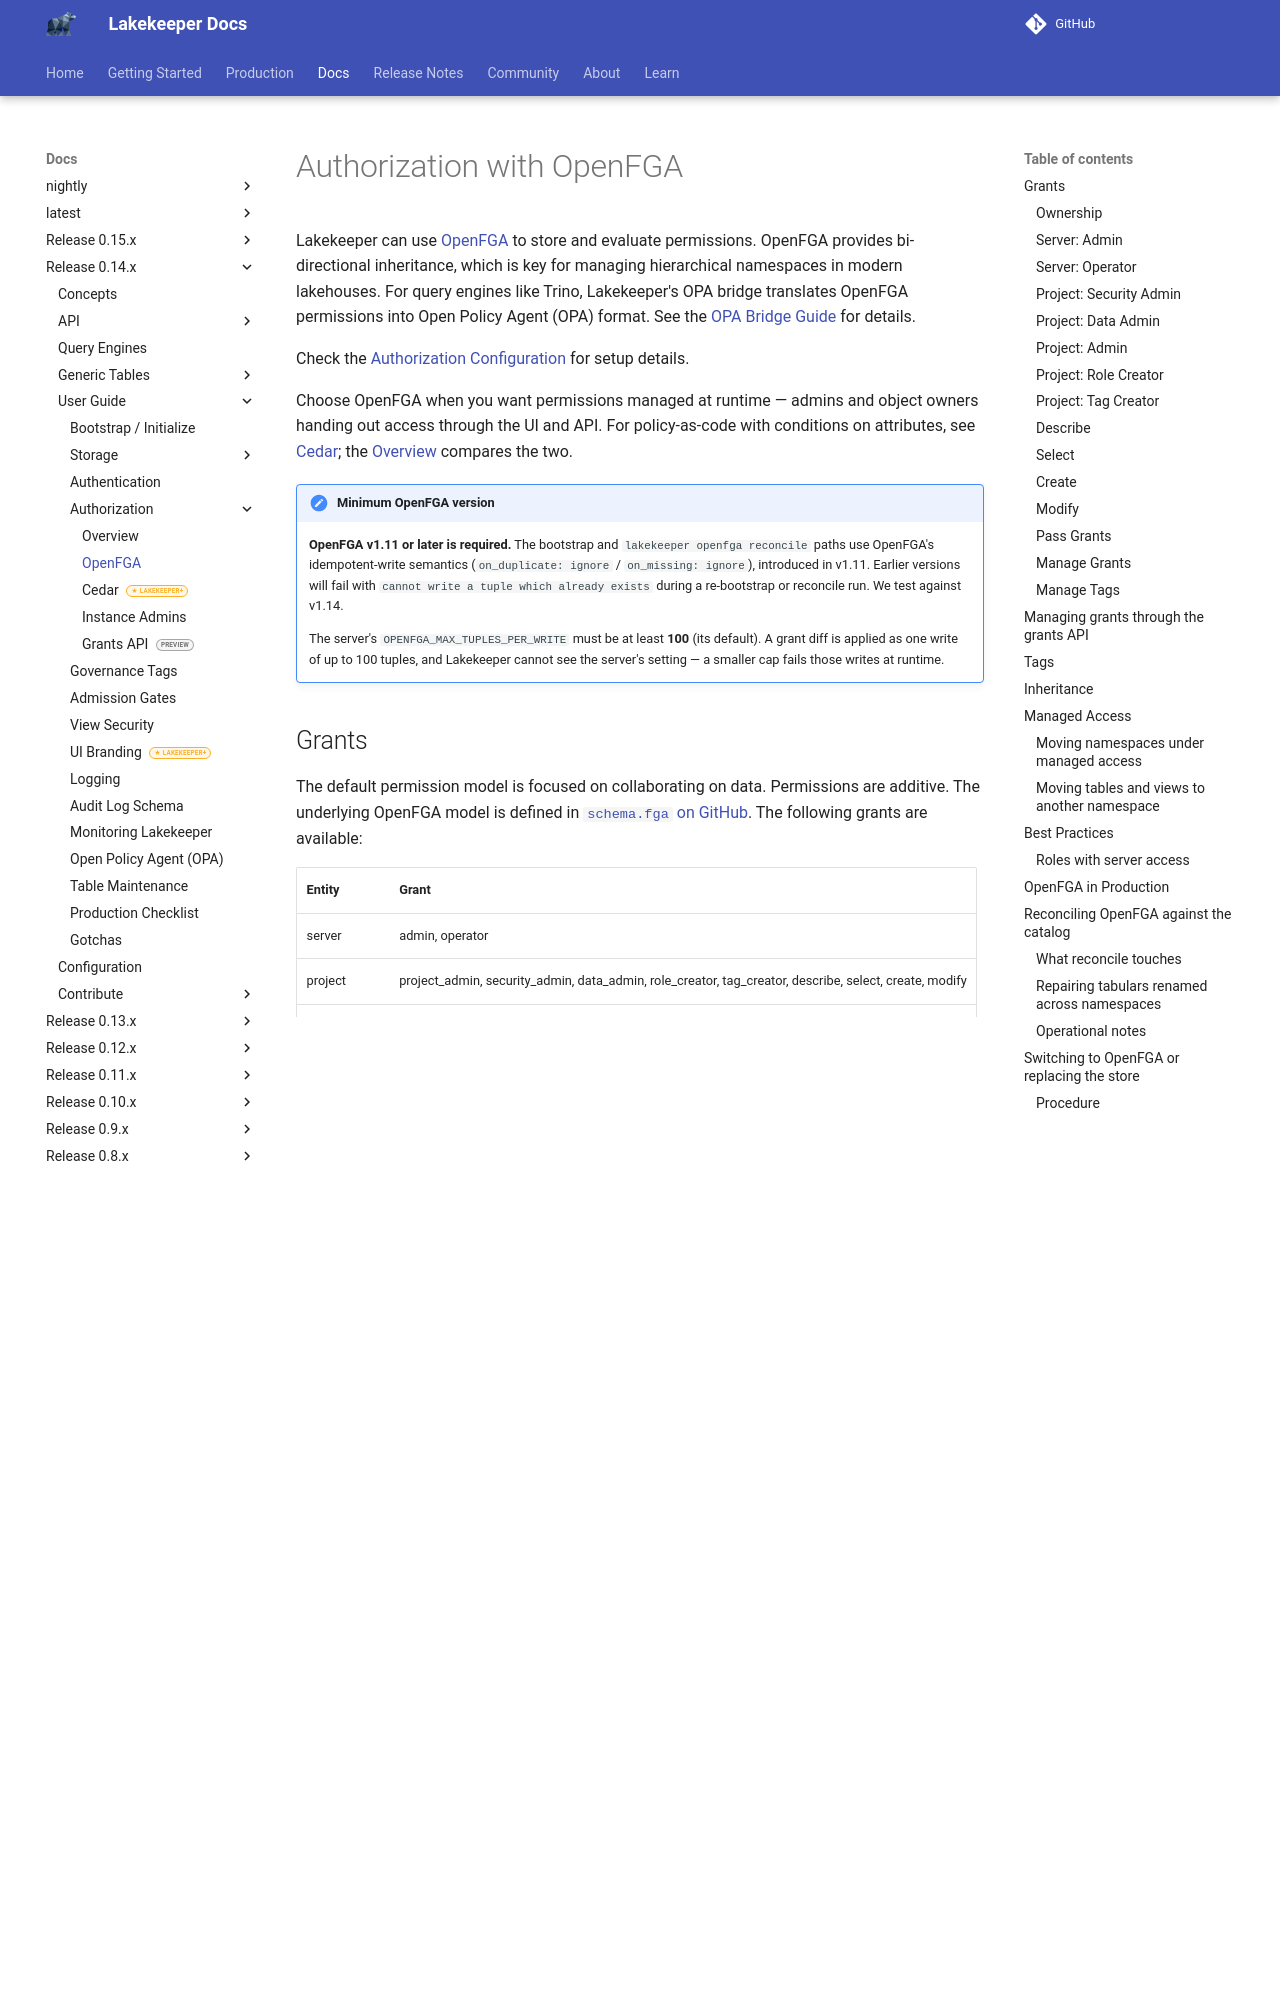

repository: lakekeeper/lakekeeper · page: docs/0.14.x/authorization-openfga/index.html · generator: mkdocs

---
description: "Run Lakekeeper's authorization on OpenFGA for hierarchical, inheritable permissions across warehouses, namespaces, tables and views."
---

# Authorization with OpenFGA

Lakekeeper can use [OpenFGA](https://openfga.dev) to store and evaluate permissions. OpenFGA provides bi-directional inheritance, which is key for managing hierarchical namespaces in modern lakehouses. For query engines like Trino, Lakekeeper's OPA bridge translates OpenFGA permissions into Open Policy Agent (OPA) format. See the [OPA Bridge Guide](./opa.md) for details.

Check the [Authorization Configuration](./configuration.md#authorization) for setup details.

Choose OpenFGA when you want permissions managed at runtime — admins and object owners handing out access through the UI and API. For policy-as-code with conditions on attributes, see [Cedar](./authorization-cedar.md); the [Overview](./authorization.md#choose-an-authorizer) compares the two.

!!! note "Minimum OpenFGA version"
    **OpenFGA v1.11 or later is required.** The bootstrap and `lakekeeper openfga reconcile` paths use OpenFGA's idempotent-write semantics (`on_duplicate: ignore` / `on_missing: ignore`), introduced in v1.11. Earlier versions will fail with `cannot write a tuple which already exists` during a re-bootstrap or reconcile run. We test against v1.14.

    The server's `OPENFGA_MAX_TUPLES_PER_WRITE` must be at least **100** (its default). A grant diff is applied as one write of up to 100 tuples, and Lakekeeper cannot see the server's setting — a smaller cap fails those writes at runtime.

## Grants

The default permission model is focused on collaborating on data. Permissions are additive. The underlying OpenFGA model is defined in [`schema.fga` on GitHub](https://github.com/lakekeeper/lakekeeper/blob/main/authz/openfga/). The following grants are available:

| Entity    | Grant                                                            |
|-----------|------------------------------------------------------------------|
| server    | admin, operator                                                  |
| project   | project_admin, security_admin, data_admin, role_creator, tag_creator, describe, select, write, modify, create |
| warehouse | ownership, pass_grants, manage_grants, manage_tags, describe, select, write, modify, create |
| namespace | ownership, pass_grants, manage_grants, manage_tags, describe, select, write, modify, create |
| table     | ownership, pass_grants, manage_grants, manage_tags, describe, select, write, modify  |
| view      | ownership, pass_grants, manage_grants, manage_tags, describe, select, write, modify  |
| generic table | ownership, pass_grants, manage_grants, manage_tags, describe, select, write, modify |
| role      | assignee, ownership                                              |
| tag       | ownership, apply                                                 |

`describe`, `select`, `write` and `modify` build on each other: each includes the ones before it. `create` is separate and includes none of them.

### Ownership

Owners of objects have all rights on the specific object. When principals create new objects, they automatically become owners of these objects. This enables powerful self-service scenarios where users can act autonomously in a (sub-)namespace. By default, Owners of objects are also able to access grants on objects, which enables them to expand the access to their owned objects to new users. Enabling [Managed Access](#managed-access) for a Warehouse or Namespace removes the `grant` privilege from owners.

### Server: Admin

A `server`'s `admin` role is the most powerful role (apart from `operator`) on the server. In order to guarantee auditability, this role can list and administrate all Projects, but does not have access to data in projects. While the `admin` can assign himself the `project_admin` role for a project, this assignment is tracked by `OpenFGA` for audits. `admin`s can also manage all projects (but no entities within it), server settings and users.

### Server: Operator

The `operator` has unrestricted access to all objects in Lakekeeper. It is designed to be used by technical users (e.g., a Kubernetes Operator) managing the Lakekeeper deployment.

### Project: Security Admin

A `security_admin` in a project can manage all security-related aspects, including grants and ownership for the project and all objects within it. The role itself gives no access to the content of objects beyond listing and browsing, but a `security_admin` can grant themselves every privilege in the project except `project_admin`, for example `select` or `data_admin`.
